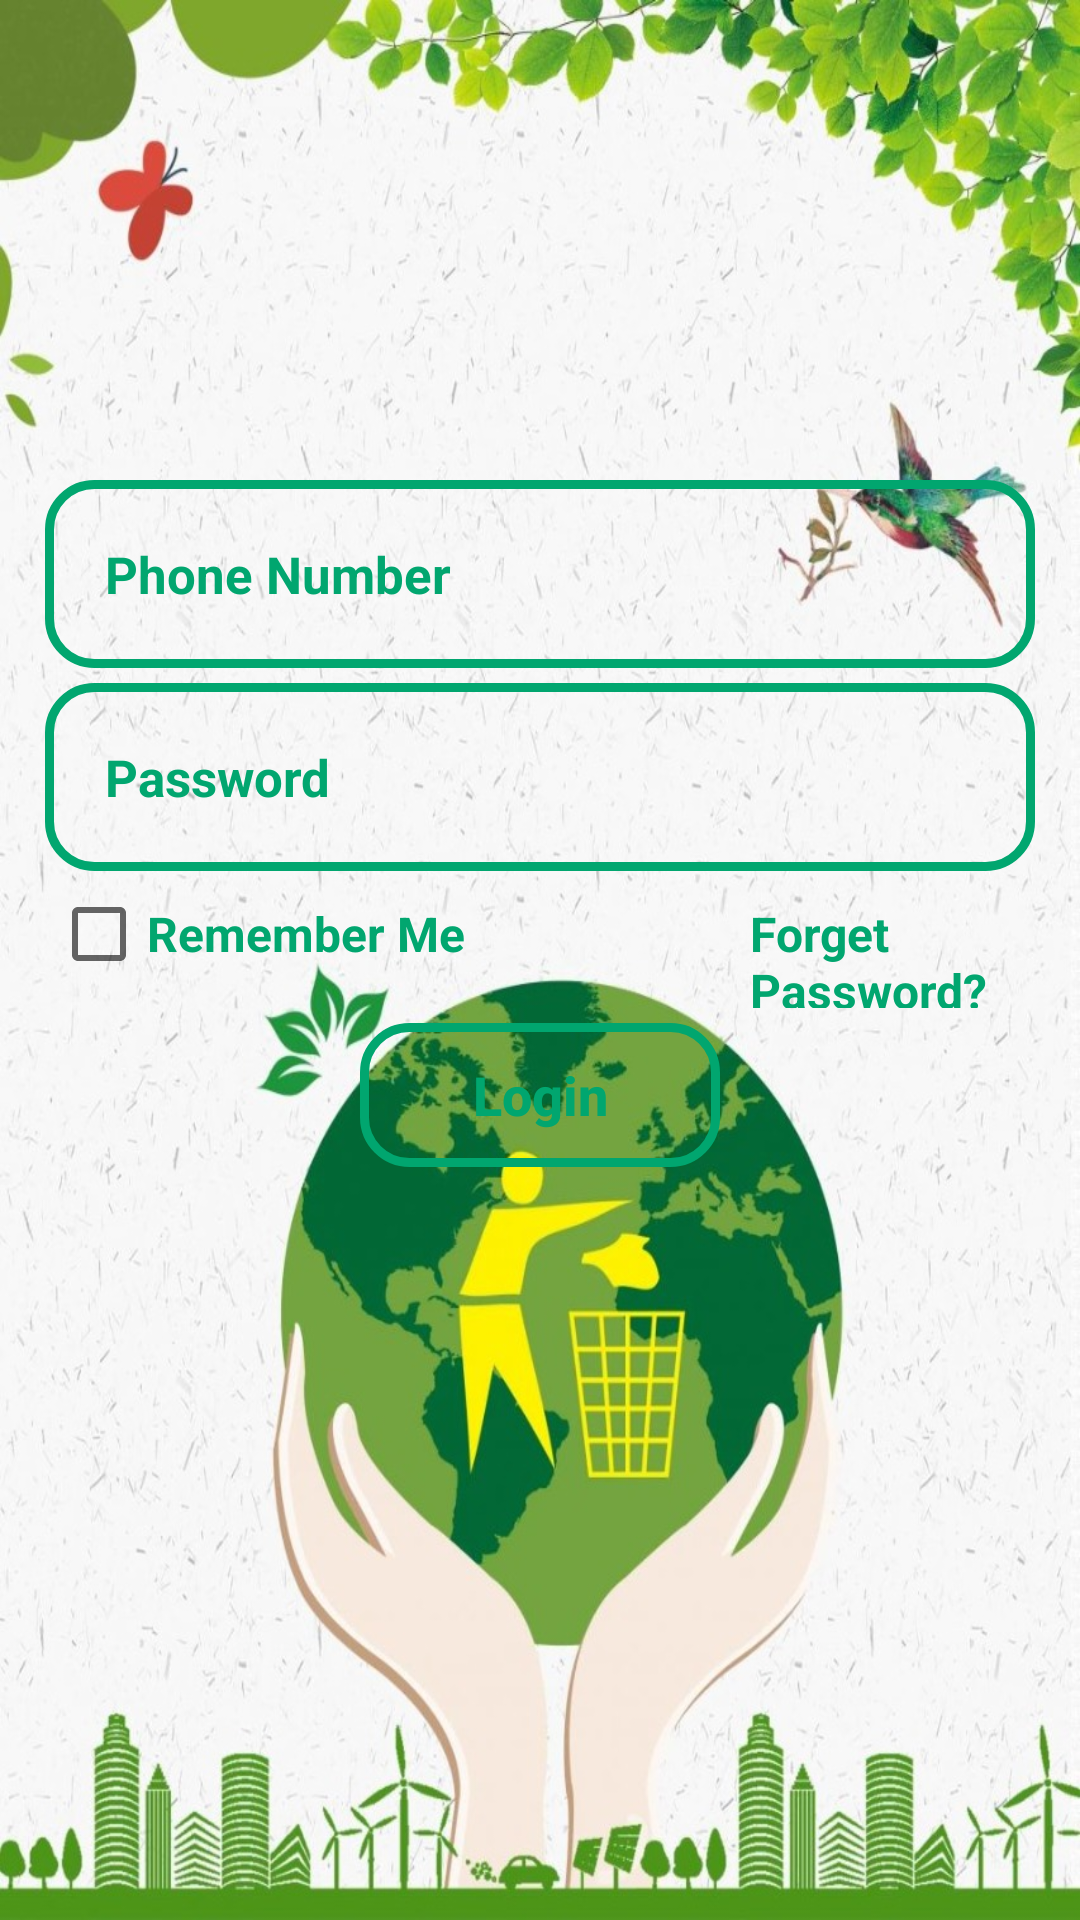

Reconstruct the res/layout file that produces this screen, plus the resources it refers to.
<!-- AndroidManifest.xml: application theme Theme.GarbageReport -->
<!-- res/layout/activity_login.xml -->
<?xml version="1.0" encoding="utf-8"?>
<RelativeLayout xmlns:android="http://schemas.android.com/apk/res/android"
    xmlns:app="http://schemas.android.com/apk/res-auto"
    xmlns:tools="http://schemas.android.com/tools"
    android:layout_width="match_parent"
    android:layout_height="match_parent"
    android:background="@drawable/image4"
    tools:context=".LoginActivity">
    <ImageView
        android:id="@+id/logo"
        android:layout_width="300dp"
        android:layout_height="100dp"
        android:layout_centerHorizontal="true"
        android:layout_marginTop="60dp"
        android:src="@drawable/image2"/>

    <EditText
        android:id="@+id/login_phone_number"
        android:layout_width="match_parent"
        android:layout_height="wrap_content"
        android:layout_below="@+id/logo"
        android:layout_marginLeft="15dp"
        android:layout_marginRight="15dp"
        android:background="@drawable/inputdesign"
        android:hint="Phone Number"
        android:inputType="number"
        android:padding="20dp"
        android:textColor="@color/green"
        android:textColorHint="@color/green"
        android:textSize="17sp"
        android:textStyle="bold" />

    <EditText
        android:id="@+id/login_password"
        android:layout_width="match_parent"
        android:layout_height="wrap_content"
        android:layout_below="@+id/login_phone_number"
        android:layout_marginLeft="15dp"
        android:layout_marginTop="5dp"
        android:layout_marginRight="15dp"
        android:background="@drawable/inputdesign"
        android:hint="Password"
        android:inputType="textPassword"
        android:padding="20dp"
        android:textColor="@color/green"
        android:textColorHint="@color/green"
        android:textSize="17sp"
        android:textStyle="bold" />

    <LinearLayout
        android:id="@+id/linear_layout"
        android:layout_width="match_parent"
        android:layout_height="wrap_content"
        android:layout_below="@id/login_password"
        android:layout_marginTop="5dp"
        android:orientation="horizontal">

        <CheckBox
            android:id="@+id/remember_ckb"
            style="@style/Material.Drawable.CheckBox"
            android:layout_width="wrap_content"
            android:layout_height="wrap_content"
            android:textColor="@color/green"
            android:text="Remember Me"
            android:gravity="center_vertical"
            android:textSize="16sp"
            android:textStyle="bold"
            android:layout_marginLeft="17dp"/>
        <TextView
            android:id="@+id/forget_password"
            android:layout_width="wrap_content"
            android:layout_height="wrap_content"
            android:text="Forget Password?"
            android:textSize="16sp"
            android:textStyle="bold"
            android:textColor="@color/green"
            android:layout_marginLeft="95dp"/>
    </LinearLayout>

    <Button
        android:id="@+id/login_btn"
        android:layout_width="match_parent"
        android:layout_height="wrap_content"
        android:layout_below="@+id/linear_layout"
        android:layout_marginLeft="120dp"
        android:layout_marginTop="5dp"
        android:layout_marginRight="120dp"
        android:layout_marginBottom="5dp"
        android:background="@drawable/inputdesign"
        android:padding="10dp"
        android:text="Login"
        android:textAllCaps="false"
        android:textColor="@color/green"
        android:textSize="18sp"
        android:textStyle="bold" />

</RelativeLayout>
<!-- resources referenced by this layout -->
<resources>
  <color name="green">#01A66F</color>
  <!-- drawable image4: jpeg bitmap (drawable-v24, 223399 bytes) -->
  <!-- drawable inputdesign (drawable-v24) -->
  <?xml version="1.0" encoding="utf-8"?>
  
  <shape xmlns:android="http://schemas.android.com/apk/res/android">
  <stroke android:color="@color/green"
      android:width="3dp">
  </stroke>
      <corners android:radius="15dp">
  
      </corners>
  </shape>
  <style name="Theme.GarbageReport" parent="Theme.AppCompat.Light.NoActionBar">
          
          <item name="colorPrimary">@color/purple_500</item>
          <item name="colorPrimaryDark">@color/purple_700</item>
          <item name="colorAccent">@color/teal_200</item>
          
      </style>
  <color name="purple_500">#FF6200EE</color>
  <color name="purple_700">#FF3700B3</color>
  <color name="teal_200">#FF03DAC5</color>
</resources>
